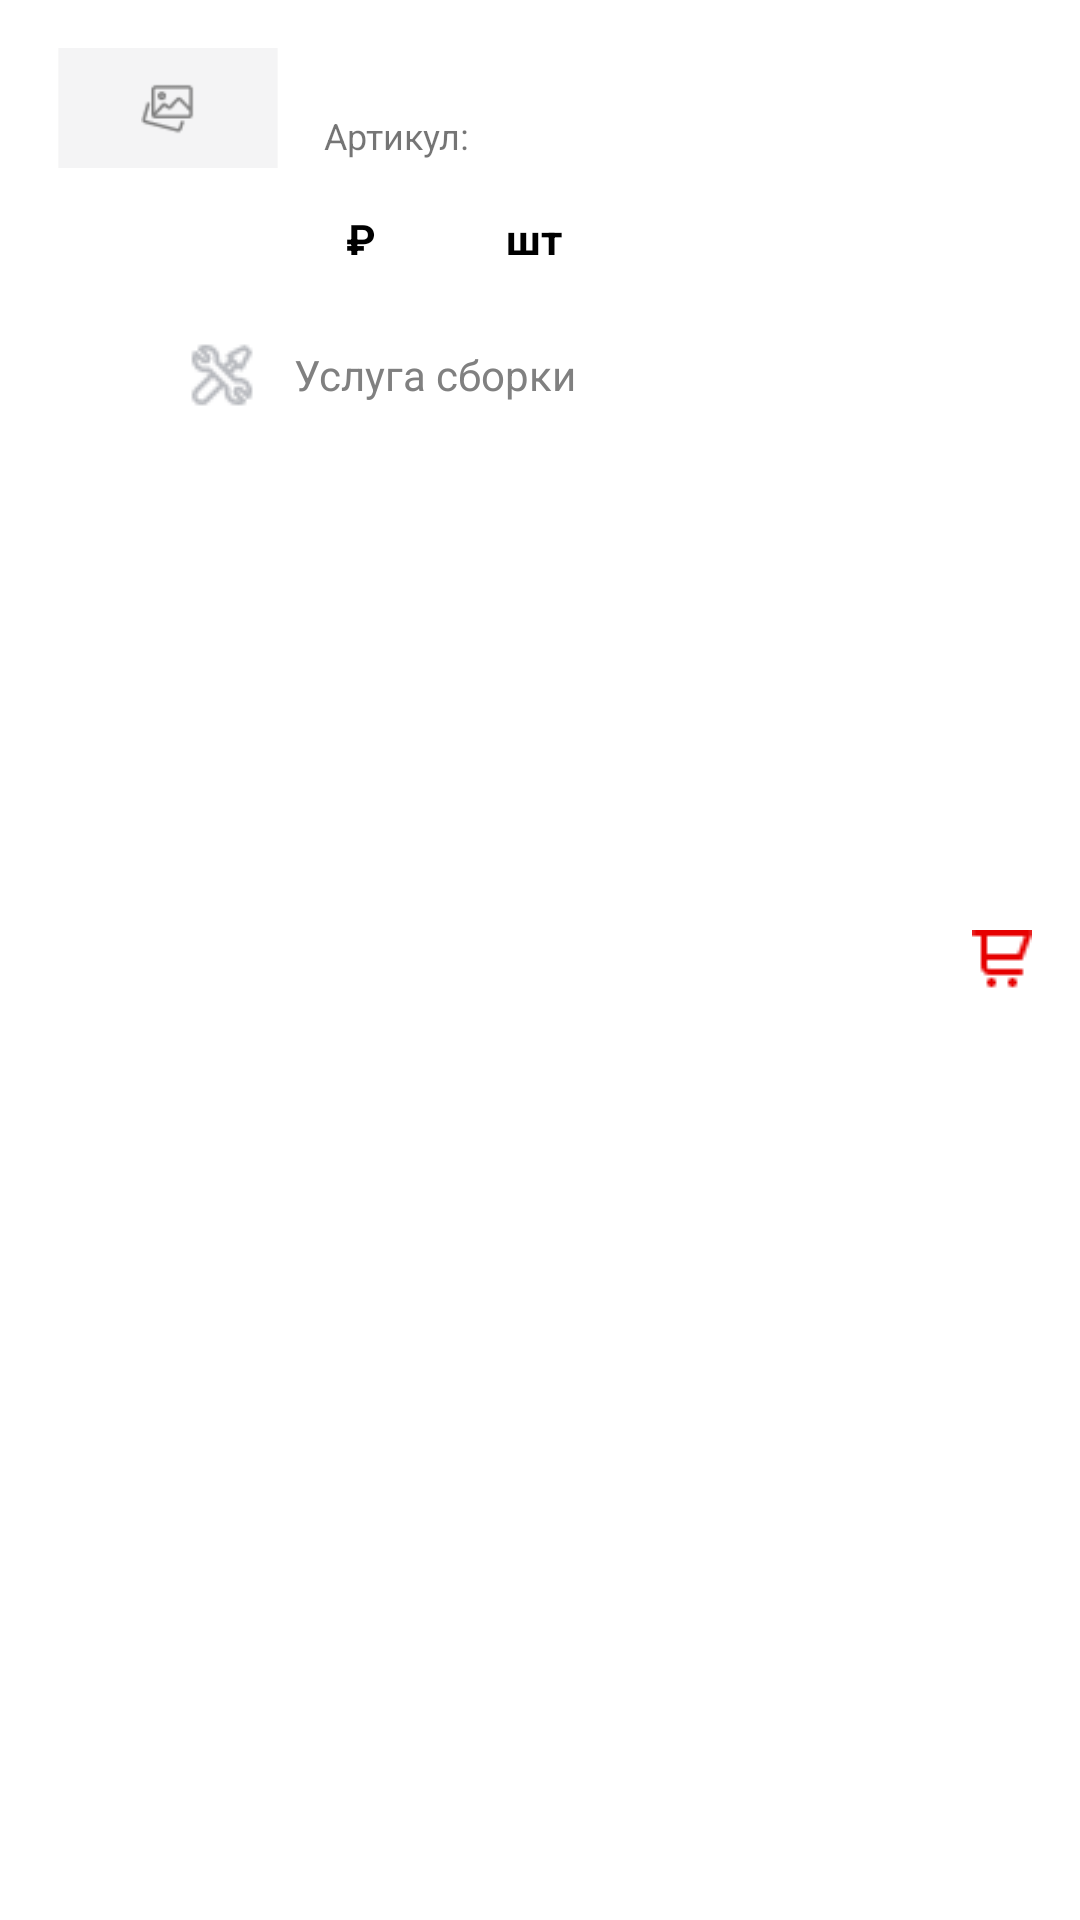

Layout XML and referenced resources for this Android screen:
<!-- AndroidManifest.xml: application theme Theme.DiitTestApplication -->
<!-- res/layout/order_items_list_item.xml -->
<?xml version="1.0" encoding="utf-8"?>
<androidx.constraintlayout.widget.ConstraintLayout
    xmlns:android="http://schemas.android.com/apk/res/android"
    xmlns:tools="http://schemas.android.com/tools"
    android:layout_width="match_parent"
    android:layout_height="wrap_content"
    xmlns:app="http://schemas.android.com/apk/res-auto"
    android:padding="16dp">

    <ImageView
        android:id="@+id/image_iv"
        android:layout_width="80dp"
        android:layout_height="0dp"
        android:src="@drawable/order_item_placeholder"
        app:layout_constraintDimensionRatio="2:1"
        app:layout_constraintStart_toStartOf="parent"
        app:layout_constraintTop_toTopOf="parent" />

    <TextView
        android:id="@+id/name_tv"
        android:layout_width="wrap_content"
        android:layout_height="wrap_content"
        android:layout_marginStart="12dp"
        android:textColor="@color/black"
        app:layout_constraintStart_toEndOf="@+id/image_iv"
        app:layout_constraintTop_toTopOf="parent"
        tools:text="Угловой диван-кровать Атланта" />

    <LinearLayout
        android:id="@+id/linearLayout"
        android:layout_width="wrap_content"
        android:layout_height="wrap_content"
        android:layout_marginStart="12dp"
        app:layout_constraintStart_toEndOf="@+id/image_iv"
        app:layout_constraintTop_toBottomOf="@+id/name_tv">

        <TextView
            android:layout_width="wrap_content"
            android:layout_height="wrap_content"
            android:text="Артикул: "
            android:textSize="12sp" />

        <TextView
            android:id="@+id/articul_tv"
            android:layout_width="wrap_content"
            android:layout_height="wrap_content"
            tools:text="80306501" />

    </LinearLayout>

    <LinearLayout
        android:id="@+id/linearLayout2"
        android:layout_width="wrap_content"
        android:layout_height="wrap_content"
        android:layout_margin="16dp"
        app:layout_constraintStart_toEndOf="@+id/image_iv"
        app:layout_constraintTop_toBottomOf="@+id/linearLayout">

        <TextView
            android:id="@+id/price_tv"
            android:layout_width="wrap_content"
            android:layout_height="wrap_content"
            android:textColor="@color/black"
            android:textStyle="bold"
            tools:text="18 999" />

        <TextView
            android:layout_width="wrap_content"
            android:layout_height="wrap_content"
            android:text=" ₽"
            android:textColor="@color/black"
            android:textStyle="bold" />

    </LinearLayout>

    <LinearLayout
        android:id="@+id/linearLayout3"
        android:layout_width="wrap_content"
        android:layout_height="wrap_content"
        android:layout_marginStart="40dp"
        android:layout_marginTop="16dp"
        app:layout_constraintStart_toEndOf="@+id/linearLayout2"
        app:layout_constraintTop_toBottomOf="@+id/linearLayout">

        <TextView
            android:id="@+id/quantity_tv"
            android:layout_width="wrap_content"
            android:layout_height="wrap_content"
            android:textColor="@color/black"
            android:textStyle="bold"
            tools:text="1" />

        <TextView
            android:layout_width="wrap_content"
            android:layout_height="wrap_content"
            android:text=" шт"
            android:textColor="@color/black"
            android:textStyle="bold" />

    </LinearLayout>

    <ImageView
        android:layout_width="wrap_content"
        android:layout_height="wrap_content"
        android:src="@drawable/buy_icon"
        app:layout_constraintBottom_toBottomOf="parent"
        app:layout_constraintEnd_toEndOf="parent"
        app:layout_constraintTop_toTopOf="parent"/>

    <LinearLayout
        android:layout_width="wrap_content"
        android:layout_height="wrap_content"
        app:layout_constraintStart_toStartOf="parent"
        app:layout_constraintTop_toBottomOf="@+id/linearLayout2"
        android:gravity="center_vertical"
        android:layout_marginStart="46dp"
        android:layout_marginTop="24dp">

        <ImageView
            android:layout_width="wrap_content"
            android:layout_height="wrap_content"
            android:src="@drawable/fix_icon"/>

        <TextView
            android:layout_width="wrap_content"
            android:layout_height="wrap_content"
            android:text="Услуга сборки"
            android:textColor="@color/gray"
            android:layout_marginStart="12dp"/>

    </LinearLayout>

</androidx.constraintlayout.widget.ConstraintLayout>
<!-- resources referenced by this layout -->
<resources>
  <color name="black">#FF000000</color>
  <color name="gray">#808080</color>
  <!-- drawable buy_icon: png bitmap (drawable, 328 bytes) -->
  <!-- drawable fix_icon: png bitmap (drawable, 836 bytes) -->
  <!-- drawable order_item_placeholder (drawable) -->
  <?xml version="1.0" encoding="utf-8"?>
  <layer-list xmlns:android="http://schemas.android.com/apk/res/android">
  
      <item android:drawable="@color/light_gray"/>
      <item android:drawable="@drawable/gallery_icon"
          android:top="16dp"
          android:bottom="16dp"
          android:left="40dp"
          android:right="40dp"/>
  
  </layer-list>
  <style name="Theme.DiitTestApplication" parent="Theme.MaterialComponents.DayNight.DarkActionBar">
          
          <item name="colorPrimary">@color/red</item>
          <item name="colorPrimaryVariant">@color/black</item>
          <item name="colorOnPrimary">@color/white</item>
          
          <item name="colorSecondary">@color/teal_200</item>
          <item name="colorSecondaryVariant">@color/teal_700</item>
          <item name="colorOnSecondary">@color/black</item>
          
          <item name="android:statusBarColor" tools:targetApi="l">?attr/colorPrimaryVariant</item>
          
      </style>
  <color name="light_gray">#F4F4F5</color>
  <!-- drawable gallery_icon: png bitmap (drawable, 626 bytes) -->
  <color name="red">#E60000</color>
  <color name="white">#FFFFFFFF</color>
  <color name="teal_200">#FF03DAC5</color>
  <color name="teal_700">#FF018786</color>
</resources>
